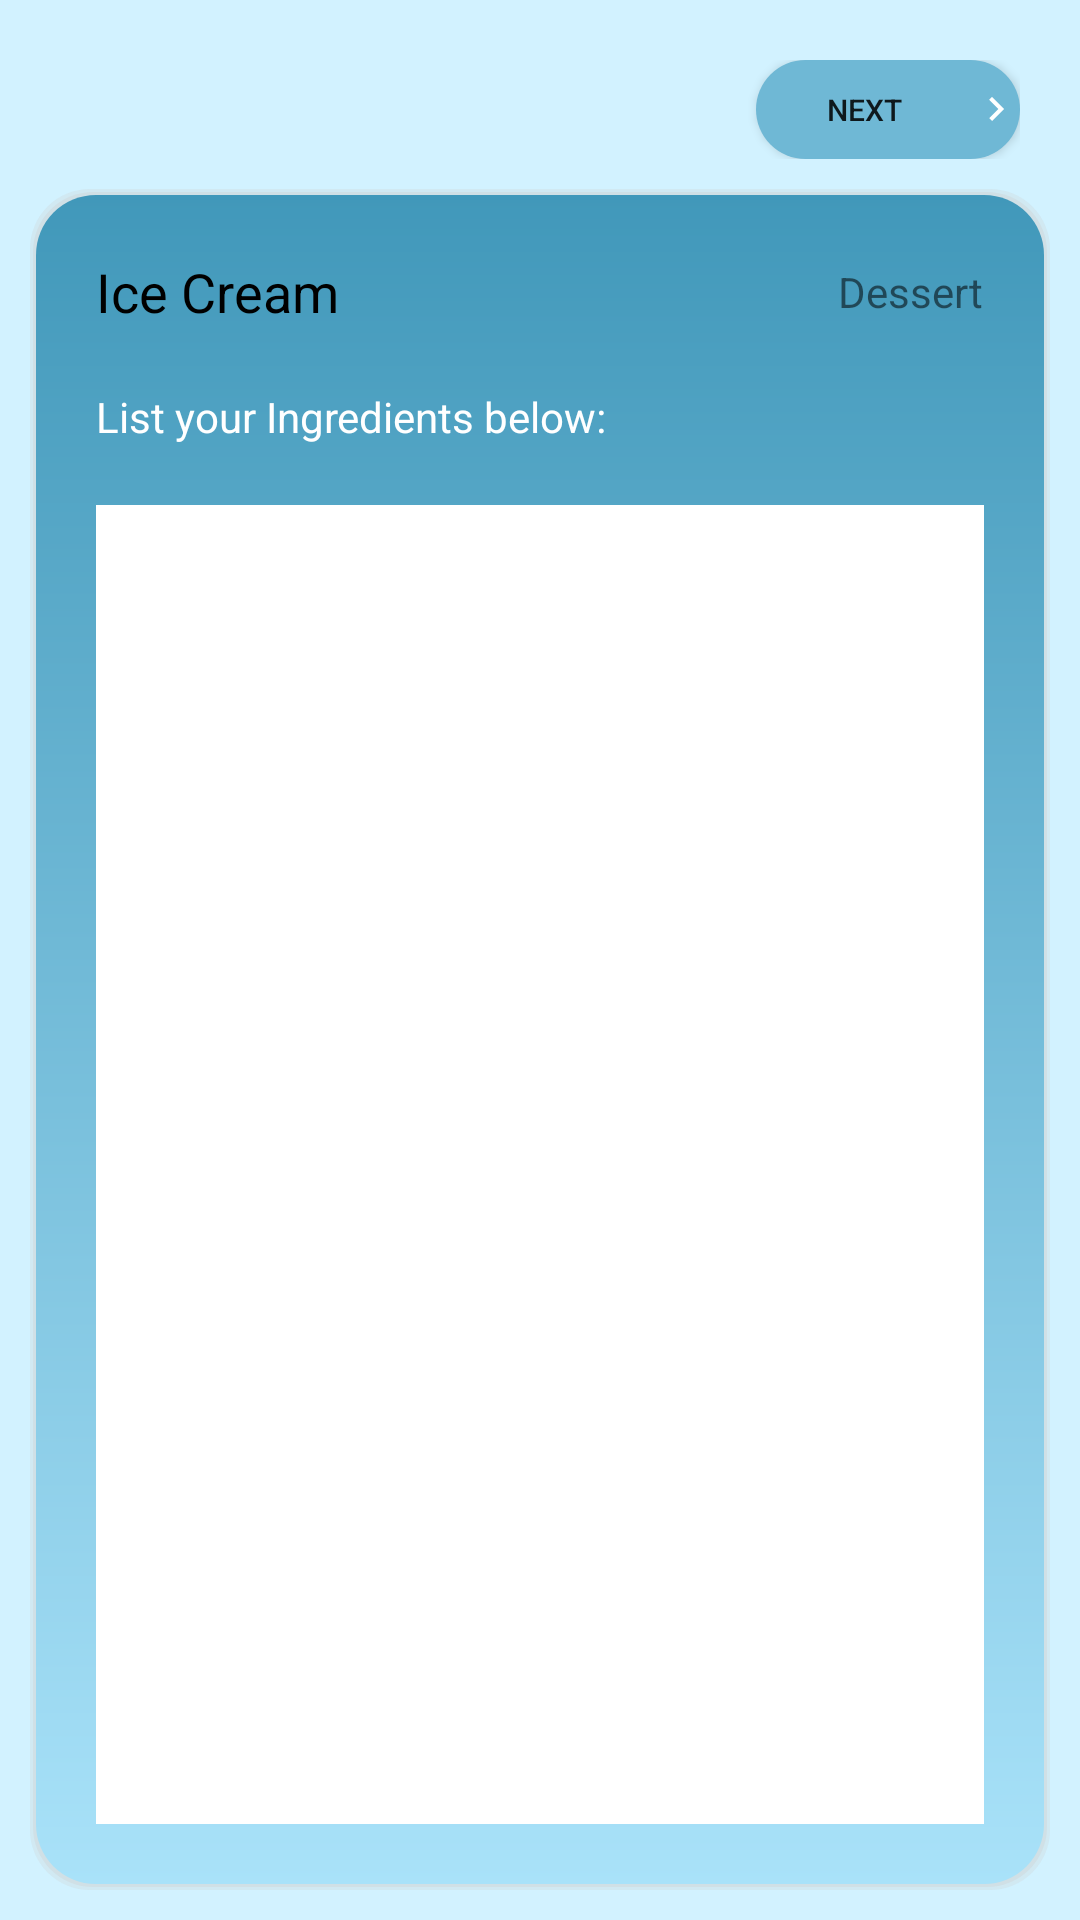

Write the Android layout XML for this screen, with the resource values it uses.
<!-- AndroidManifest.xml: application theme Theme.FinalProject -->
<!-- res/layout/activity_adding_item2.xml -->
<?xml version="1.0" encoding="utf-8"?>
<LinearLayout xmlns:android="http://schemas.android.com/apk/res/android"
    xmlns:app="http://schemas.android.com/apk/res-auto"
    xmlns:tools="http://schemas.android.com/tools"
    android:layout_width="match_parent"
    android:layout_height="match_parent"
    android:background="#D2F2FF"
    android:padding="10dp"
    android:orientation="vertical">

    <androidx.constraintlayout.widget.ConstraintLayout
        android:layout_width="match_parent"
        android:layout_height="wrap_content"
        android:padding="10dp">

        <Button
            android:id="@+id/btnNext2"
            android:layout_width="wrap_content"
            android:layout_height="33dp"
            android:background="@drawable/button2"
            android:drawableRight="@drawable/ic_next"
            android:onClick="addingItemNext2"
            android:gravity="center"
            android:paddingRight="0dp"
            android:text="@string/next_button"
            android:textSize="10dp"
            app:layout_constraintEnd_toEndOf="parent"
            app:layout_constraintTop_toTopOf="parent" />
    </androidx.constraintlayout.widget.ConstraintLayout>

    <androidx.constraintlayout.widget.ConstraintLayout
        android:id="@+id/border2"
        android:layout_width="match_parent"
        android:layout_height="match_parent"

        android:background="@drawable/adding_layout_border2">">

        <LinearLayout
            android:layout_width="match_parent"
            android:layout_height="match_parent"
            android:orientation="vertical"
            android:padding="20dp">

            <androidx.constraintlayout.widget.ConstraintLayout
                android:layout_width="match_parent"
                android:layout_height="wrap_content">

                <TextView
                    android:id="@+id/tvFoodName1"
                    android:layout_width="wrap_content"
                    android:layout_height="wrap_content"
                    android:text="Ice Cream"
                    android:textColor="#000000"
                    android:textSize="18sp"
                    app:layout_constraintBottom_toBottomOf="parent"
                    app:layout_constraintStart_toStartOf="parent"
                    app:layout_constraintTop_toTopOf="parent"
                    app:layout_constraintVertical_bias="0.526" />

                <TextView
                    android:id="@+id/tvCategory1"
                    android:layout_width="wrap_content"
                    android:layout_height="wrap_content"
                    android:text="Dessert"
                    app:layout_constraintBottom_toBottomOf="parent"
                    app:layout_constraintEnd_toEndOf="parent"
                    app:layout_constraintHorizontal_bias="1.0"
                    app:layout_constraintStart_toEndOf="@+id/tvFoodName1"
                    app:layout_constraintTop_toTopOf="parent"
                    app:layout_constraintVertical_bias="0.526" />
            </androidx.constraintlayout.widget.ConstraintLayout>

            <TextView
                android:id="@+id/textView6"
                android:layout_width="match_parent"
                android:layout_height="wrap_content"
                android:paddingTop="20dp"
                android:paddingBottom="20dp"
                android:text="List your Ingredients below:"
                android:textColor="@color/white" />

            <EditText
                android:id="@+id/etIngredients"
                android:layout_width="match_parent"
                android:layout_height="match_parent"
                android:background="@color/white"
                android:ems="10"
                android:gravity="start|top"
                android:inputType="textMultiLine"
                android:padding="10dp" />

        </LinearLayout>
    </androidx.constraintlayout.widget.ConstraintLayout>

</LinearLayout>
<!-- resources referenced by this layout -->
<resources>
  <color name="white">#FFFFFFFF</color>
  <!-- drawable adding_layout_border2 (drawable) -->
  <layer-list xmlns:android="http://schemas.android.com/apk/res/android">
      <item>
          <shape>
              <corners android:radius="20dp"></corners>
              <solid android:color="#40CCCCCC" />
              <padding android:top="1dp" android:right="1dp" android:bottom="1dp" android:left="1dp" />
          </shape>
      </item>
  
      <item>
          <shape>
              <corners android:radius="20dp"></corners>
              <solid android:color="#50CCCCCC" />
              <padding android:top="1dp" android:right="1dp" android:bottom="1dp" android:left="1dp" />
          </shape>
      </item>
  
  
      <item>
          <shape>
              <corners android:radius="20dp"></corners>
  
              <solid android:color="#ffffff" />
              <gradient
              android:angle="90"
              android:startColor="#A9E2F9"
              android:endColor="#4198BA"
              android:type="linear"/>
          </shape>
      </item>
  </layer-list>
  <!-- drawable button2 (drawable) -->
  <?xml version="1.0" encoding="utf-8"?>
  <selector xmlns:android="http://schemas.android.com/apk/res/android">
      <item>
          <shape android:shape="rectangle">
              <solid android:color="#6FB8D5"/>
              <corners android:radius="999dp"/>
          </shape>
      </item>
  </selector>
  <!-- drawable ic_next (drawable) -->
  <vector android:autoMirrored="true" android:height="16dp"
      android:tint="#FFFFFF" android:viewportHeight="24"
      android:viewportWidth="24" android:width="16dp" xmlns:android="http://schemas.android.com/apk/res/android">
      <path android:fillColor="@android:color/white" android:pathData="M8.59,16.59L13.17,12 8.59,7.41 10,6l6,6 -6,6 -1.41,-1.41z"/>
  </vector>
  <string name="next_button">Next</string>
  <style name="Theme.FinalProject" parent="Theme.MaterialComponents.DayNight.NoActionBar">
          
          <item name="colorPrimary">@color/purple_500</item>
          <item name="colorPrimaryVariant">@color/purple_700</item>
          <item name="colorOnPrimary">@color/white</item>
          
          <item name="colorSecondary">@color/teal_200</item>
          <item name="colorSecondaryVariant">@color/teal_700</item>
          <item name="colorOnSecondary">@color/black</item>
          
          <item name="android:statusBarColor" tools:targetApi="l">?attr/colorPrimaryVariant</item>
          
  
      </style>
  <color name="purple_500">#8FBFD2</color>
  <color name="purple_700">#FF3700B3</color>
  <color name="teal_200">#FF03DAC5</color>
  <color name="teal_700">#FF018786</color>
  <color name="black">#FF000000</color>
</resources>
